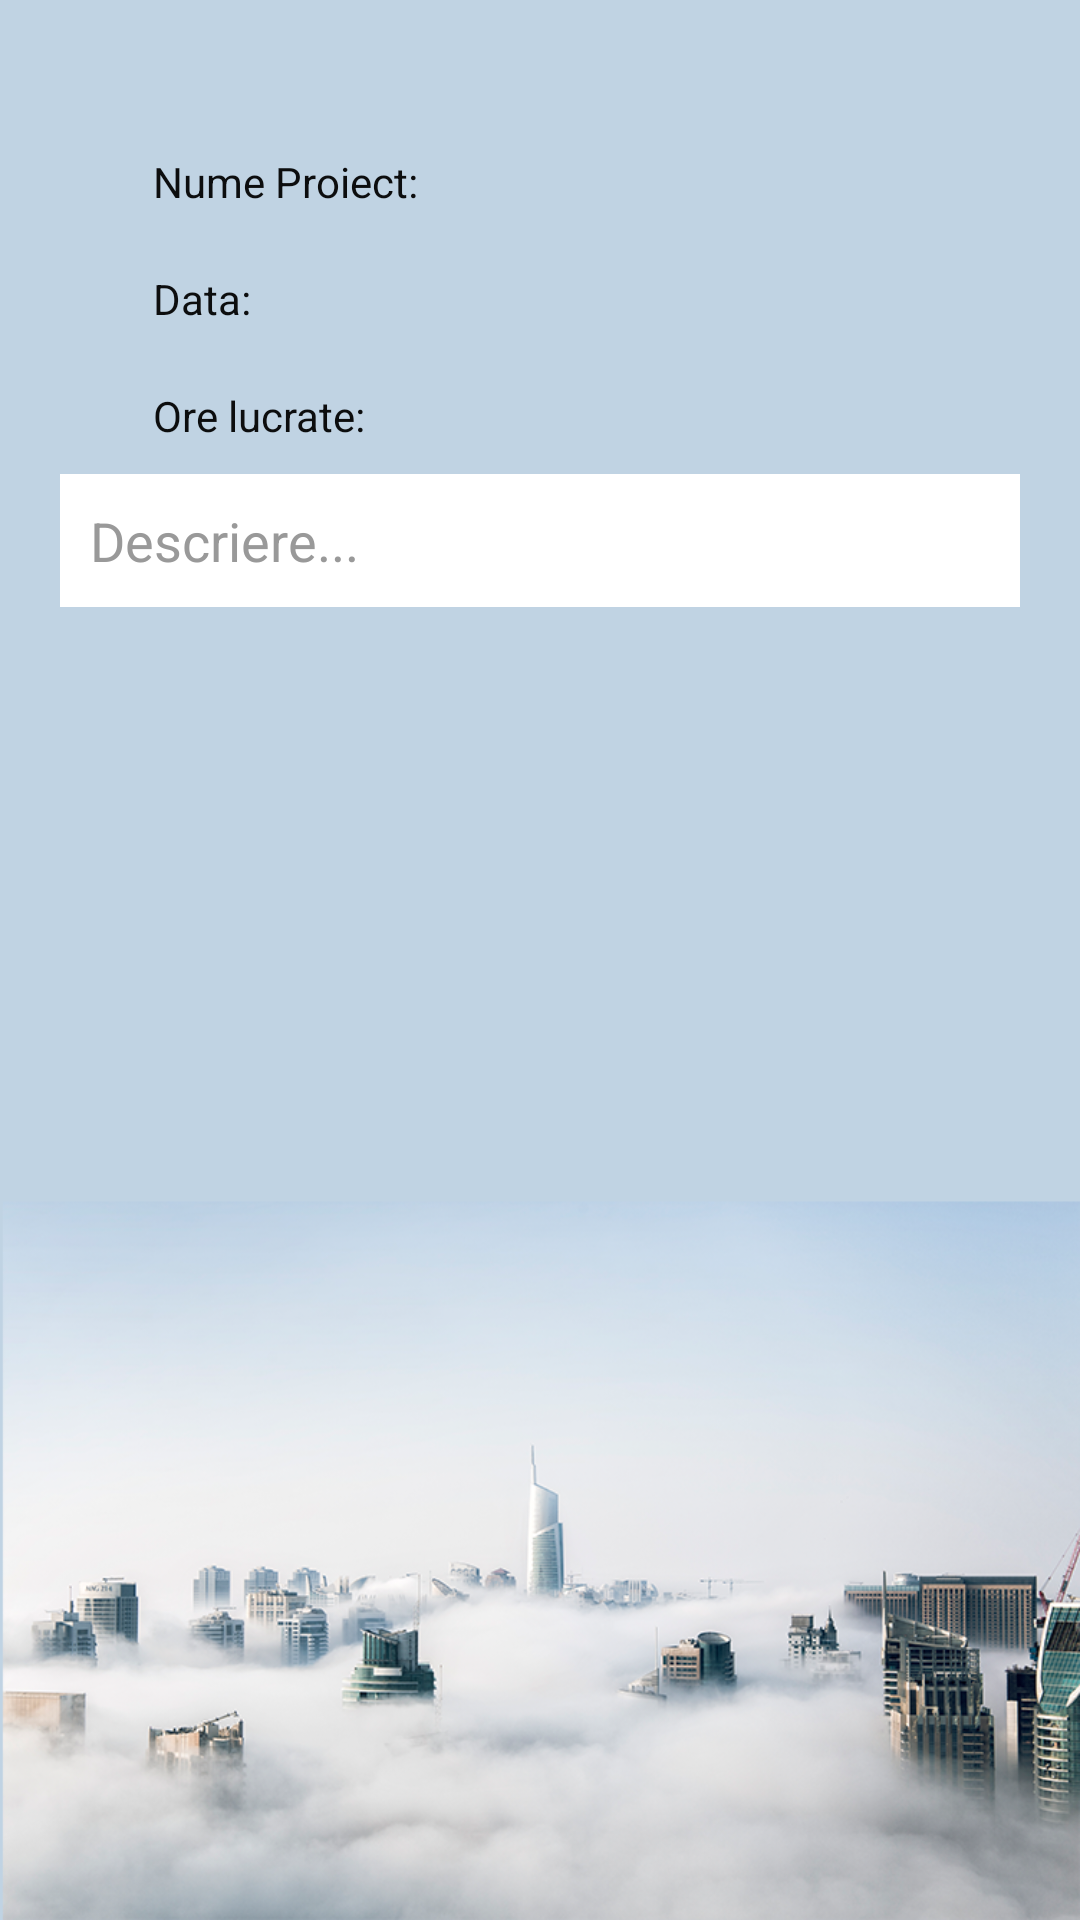

Layout XML and referenced resources for this Android screen:
<!-- AndroidManifest.xml: application theme AppTheme -->
<!-- res/layout/activity_project.xml -->
<?xml version="1.0" encoding="utf-8"?>
<RelativeLayout xmlns:android="http://schemas.android.com/apk/res/android"
    xmlns:app="http://schemas.android.com/apk/res-auto"
    xmlns:tools="http://schemas.android.com/tools"
    android:layout_width="match_parent"
    android:layout_height="match_parent"
    tools:context="com.example.filote_cosmin.timemanager.Activities.Project"
    android:background="@drawable/mobile_background"
    android:padding="20dp">

    <TextView
        android:id="@+id/numeProiect"
        android:layout_width="wrap_content"
        android:layout_height="wrap_content"
        android:text="@string/nume"
        android:textColor="@color/black"
        android:layout_marginLeft="21dp"
        android:layout_marginStart="21dp"
        android:layout_marginTop="21dp"
        android:padding="10dp" />

    <TextView
        android:id="@+id/dataProiect"
        android:layout_width="wrap_content"
        android:layout_height="wrap_content"
        android:text="@string/data"
        android:textColor="@color/black"
        android:padding="10dp"
        android:layout_below="@+id/numeProiect"
        android:layout_alignLeft="@+id/numeProiect"
        android:layout_alignStart="@+id/numeProiect"
        android:layout_alignRight="@+id/numeProiect"
        android:layout_alignEnd="@+id/numeProiect" />
    <TextView
        android:id="@+id/ore"
        android:layout_width="wrap_content"
        android:layout_height="wrap_content"
        android:text="@string/ore"
        android:textColor="@color/black"
        android:padding="10dp"
        android:layout_below="@+id/dataProiect"
        android:layout_alignLeft="@+id/dataProiect"
        android:layout_alignStart="@+id/dataProiect"
        android:layout_alignRight="@+id/dataProiect"
        android:layout_alignEnd="@+id/dataProiect" />
    <EditText
        android:layout_width="match_parent"
        android:layout_height="wrap_content"
        android:background="@color/white"
        android:padding="10dp"
        android:layout_below="@+id/ore"
        android:hint="@string/descriere"
        android:textColorHint="@color/gray"
        android:textColor="@color/black"/>

</RelativeLayout>
<!-- resources referenced by this layout -->
<resources>
  <item name="black" type="color">#F0000000</item>
  <item name="gray" type="color">#999999</item>
  <item name="white" type="color">#FFFFFFFF</item>
  <!-- drawable mobile_background: png bitmap (drawable, 438285 bytes) -->
  <string name="data">Data:</string>
  <string name="descriere">Descriere...</string>
  <string name="nume">Nume Proiect:</string>
  <string name="ore">Ore lucrate:</string>
  <style name="AppTheme" parent="Theme.AppCompat.NoActionBar">
          
          <item name="colorPrimary">@color/colorPrimary</item>
          <item name="colorPrimaryDark">@color/colorPrimaryDark</item>
          <item name="colorAccent">@color/colorAccent</item>
      </style>
  <item name="colorPrimary" type="color">#FF33B5E5 </item>
  <item name="colorPrimaryDark" type="color">#FF0099CC</item>
  <item name="colorAccent" type="color">#FFFF8800</item>
</resources>
